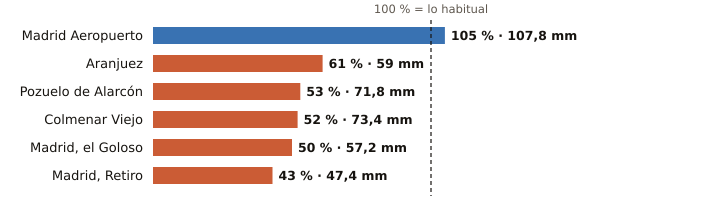

Values plotted in this chart, from the file beside it:
estacion, provincia, indicativo, mm_otono, referencia_mm, pct, periodo_referencia, hasta, hora
Madrid Aeropuerto, Madrid, 3129, 107.8, 102.5, 105, 1991-2020, 2026-11-10, 
Aranjuez, Madrid, 3100B, 59.0, 96.2, 61, 1997-2025, 2026-11-10, 
Pozuelo de Alarcón, Madrid, 3194Y, 71.8, 135.6, 53, 2006-2025, 2026-11-10, 21
Colmenar Viejo, Madrid, 3191E, 73.4, 141.2, 52, 1991-2020, 2026-11-10, 10
Madrid, el Goloso, Madrid, 3126Y, 57.2, 113.5, 50, 2004-2025, 2026-11-10, 22
Madrid, Retiro, Madrid, 3195, 47.4, 109.8, 43, 1991-2020, 2026-11-10, 
